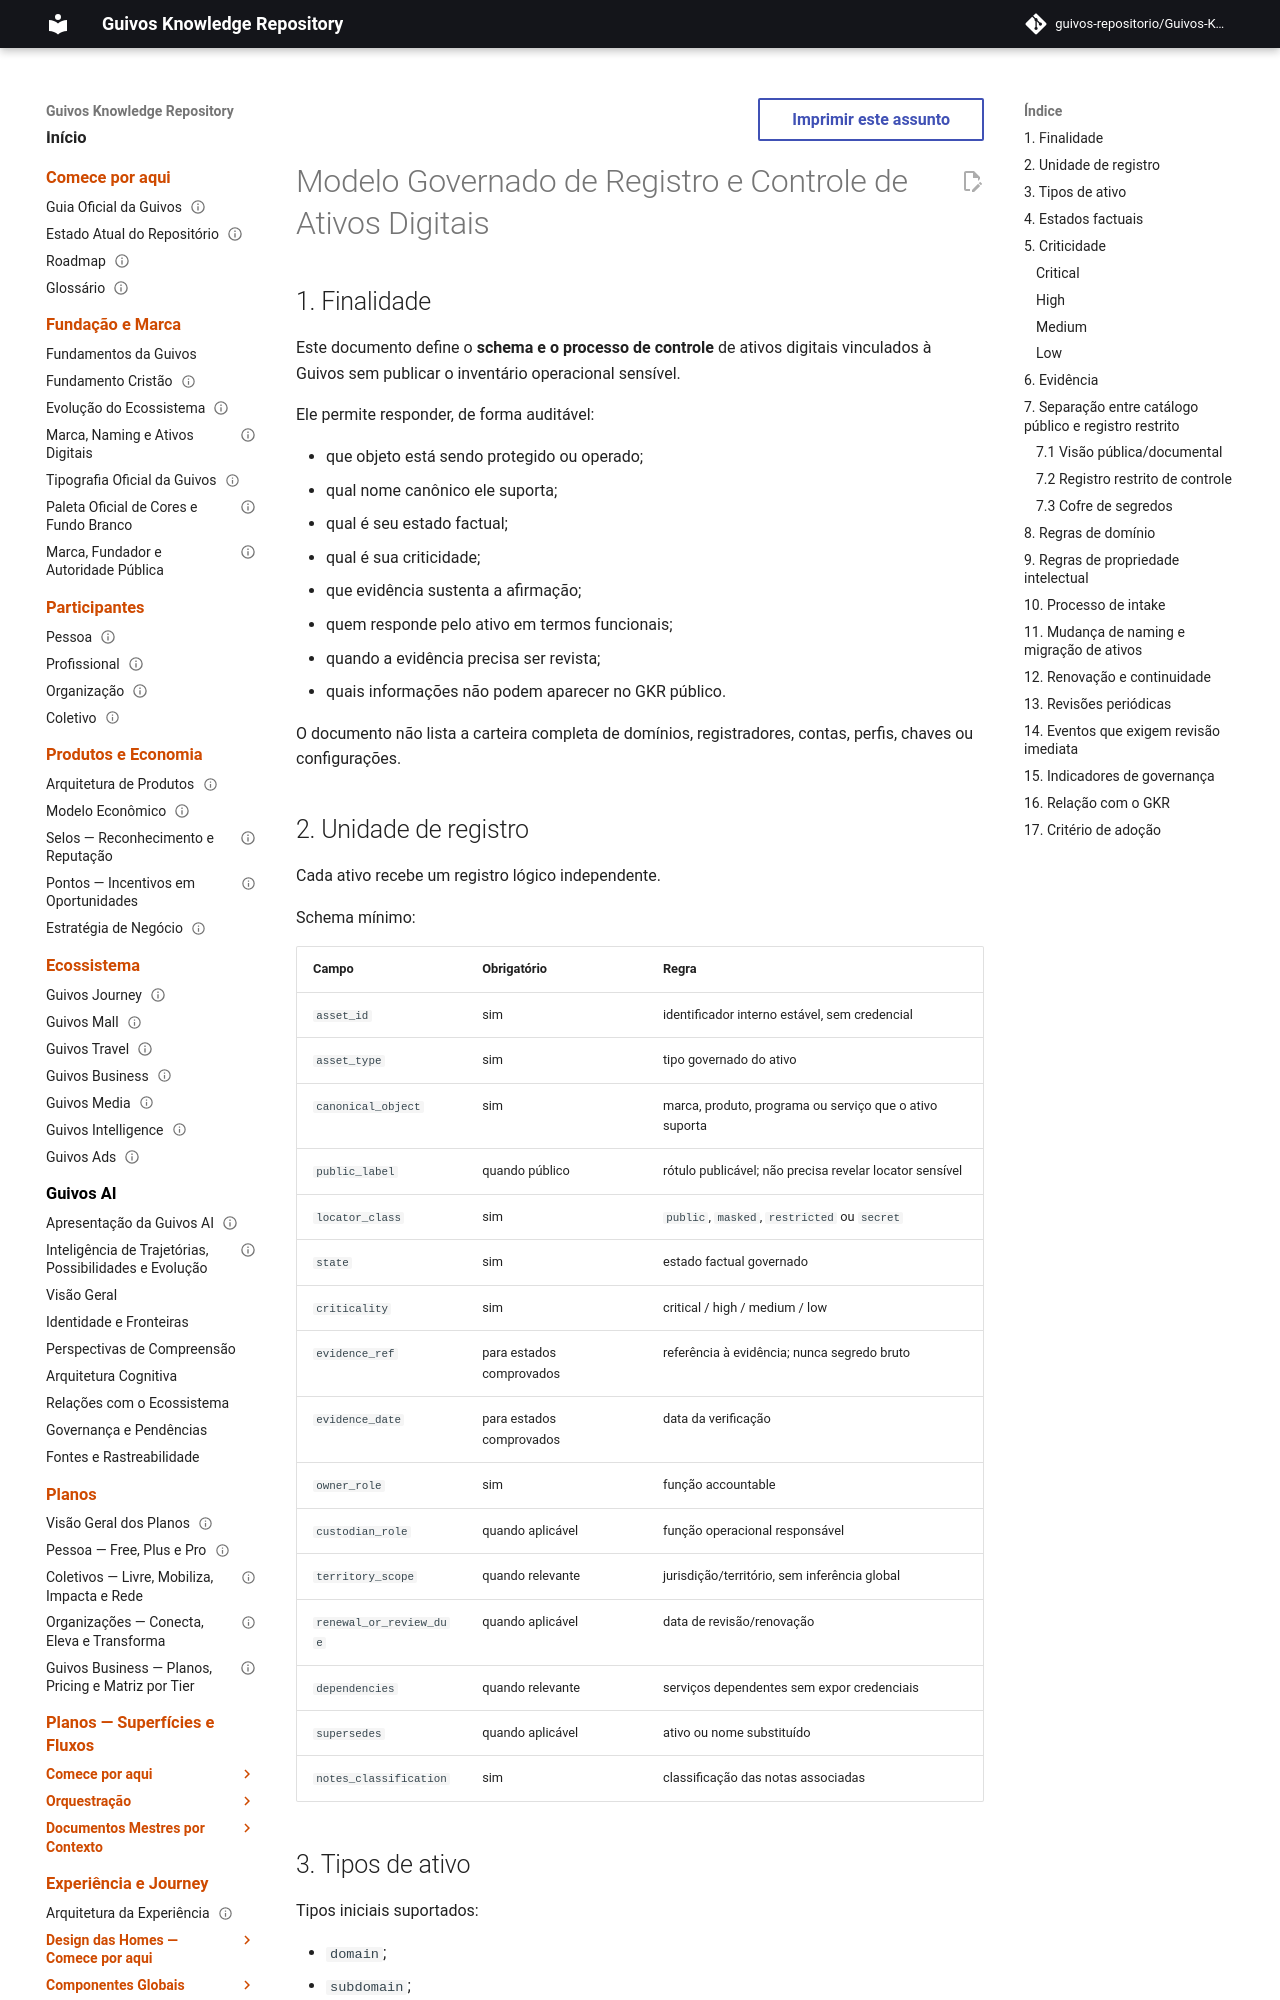

repository: guivos-repositorio/Guivos-Knowledge-Repository · page: governance-framework/digital-asset-control-model/index.html · generator: mkdocs

---
id: GKR-DIGITAL-ASSET-CONTROL-001
title: Modelo Governado de Registro e Controle de Ativos Digitais
status: proposed
version: 1.0.0
owner: Guivos
last_updated: 2026-08-08
depends_on:
  - GKR-BRAND-ASSET-GOVERNANCE-001
  - GKR-OFFICIAL-NAMING-AUTHORITY-001
normative: true
---

# Modelo Governado de Registro e Controle de Ativos Digitais

## 1. Finalidade

Este documento define o **schema e o processo de controle** de ativos digitais vinculados à Guivos sem publicar o inventário operacional sensível.

Ele permite responder, de forma auditável:

- que objeto está sendo protegido ou operado;
- qual nome canônico ele suporta;
- qual é seu estado factual;
- qual é sua criticidade;
- que evidência sustenta a afirmação;
- quem responde pelo ativo em termos funcionais;
- quando a evidência precisa ser revista;
- quais informações não podem aparecer no GKR público.

O documento não lista a carteira completa de domínios, registradores, contas, perfis, chaves ou configurações.
